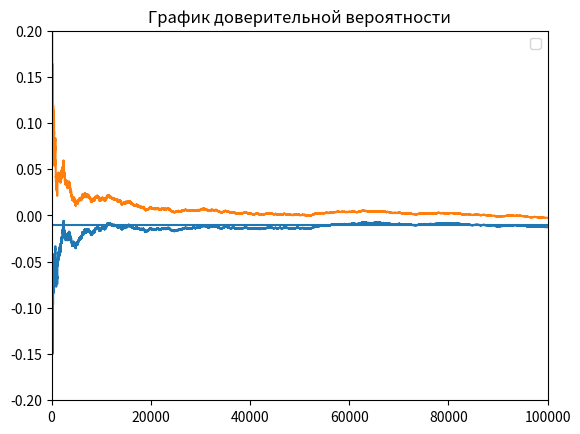

Source code (Python):
import random
import numpy as np
import matplotlib.pyplot as plt
import math


def roll():
    die1 = random.randint(1, 6)
    die2 = random.randint(1, 6)
    return die2 + die1


come_point = 0
bet = False
plus = 0


# ставка
# рол
# подсчет
# def bet(i):
#     print("bet")


# 0  = деньги возвращаются
# 1  = победа для нас
# -1 = проигрыш для нас
# 2 = перенос ставки
def round():
    global come_point, bet, plus
    point = roll()
    if (point == come_point) and (bet):  # если выпал кампоинт и ставка то луз
        bet = False
        return -1
    if (point == 7) and (bet):  # выигрываем если 7 и ставка
        bet = False
        return 1
    if point in (2, 3, 12, 11, 7):
        return 2
#ставка
    if not bet:
        bet = True
        comeout_roll = roll()
        come_point = comeout_roll
        if comeout_roll in (7, 11):  # автолуз
            bet = False
            return -1
        if comeout_roll in (2, 3):  # автовин
            bet = False
            return 1
        if comeout_roll == 12:  # ушли в ноль
            bet = False
            return 0
        if comeout_roll == point:
            return 2

    while True:
        comeout_roll = roll()
        if comeout_roll == come_point: # победили иль нет по ставке
            bet = False
            return -1
        if comeout_roll == point: # победили иль нет по игре
            return 2
        if comeout_roll == 7:
            bet = False
            return 1


EV_UNIT = 0
average_winnings = []
round_history = []
list_intervals_down = []
list_intervals_up = []
mat_ojidanie = 0
game_outcomes = [0, 0, 0]
experiment = 1000000

win_chance = 0
nothing = 0


def game():
    global nothing
    bet = 1
    win = 0

    capital = 1
    game_number = 0
    game_length = 0
    overall_length = 0
    i = 1
    winnings = 0  # Ожидаемый выигрыш/проигрыш если - то казино в плюсе на эти деньги
    while i < experiment:
        ####
        if capital == 0:
            game_number += 1
            capital = 1
            overall_length += game_length
            game_length = 0
        lets_play = round()
        if lets_play == 2:#перенос ставки
            # round_history.append(0)
            nothing += 1
            continue
        game_length += 1
        if lets_play == 0:# деньги возвращаются
            round_history.append(0)
            i += 1
            average_winnings.append(winnings / (i * bet))
        if lets_play == 1:
            game_outcomes[0] += 1
            round_history.append(1)
            win += 1
            winnings += bet
            capital += bet
            i += 1
            average_winnings.append(winnings / (i * bet))
        if lets_play == -1:
            round_history.append(-1)
            winnings -= bet
            capital -= bet
            i += 1
            average_winnings.append(winnings / (i * bet))

    # Построение дов. вероятности
    disp = np.var(round_history)
    for i in range(0, len(round_history) - 1):
        list_intervals_down.append(average_winnings[i + 1] - (1.65 / math.sqrt(i + 1)) * disp)
        list_intervals_up.append(average_winnings[i + 1] + (1.65 / math.sqrt(i + 1)) * disp)

    # Вывод результатов
    win_chance = win / experiment
    print("Chance to win " + str(win_chance))
    print("Expected Value " + str(winnings))  # Ожидаемый выигрыш/проигрыш если - то казино в плюсе на эти деньги

    EV_per_Unit = winnings / (experiment * bet)

    print("EV per Unit " + str(EV_per_Unit))  # Ожидаемый выигрыш/проигрыш на одну ставку
    House_Edge = EV_per_Unit * 100
    print("House Edge " + str(House_Edge))  # Преимущество /доход заведения (house advantage/house edge, H.A.)

    RTP = 1 + winnings / (experiment * bet)
    print("Return to Player " + str(RTP))  # Процент возврата (Return To Player, RTP)

    EV_per_Unit_Squared = EV_per_Unit ** 2
    EV_per_Squared_Unit = (win / experiment) + ((experiment - win) / experiment)
    VAR = EV_per_Squared_Unit - EV_per_Unit_Squared  # Дисперсия - возможно
    print("Возможно дисперсия " + str(VAR))

    print("Дисперсия 2 " + str(np.var(round_history)))

    Standart_Deviation = VAR ** 0.5
    print("Среднекватратичное отклонение " + str(Standart_Deviation))

    EV_Units = EV_per_Unit * experiment

    SD_Units = Standart_Deviation * (experiment ** 0.5)
    print("Средний суммарный выигрыш " + str(EV_Units) + "\n"
          + "Его СКО " + str(SD_Units))

    z = 1.65
    VI = z * Standart_Deviation

    confidence_interval_low = RTP - VI / math.sqrt(experiment)
    confidence_interval_up = RTP + VI / math.sqrt(experiment)

    print("дов интервал" + str(confidence_interval_low))
    print("дов интервал врх" + str(confidence_interval_up))
    print("Индекс волатильности игры " + str(VI))
    print("Средняя продолжительность игры " + str(overall_length / game_number))


def build_graphic():
    # -------график доверительной вероятности----
    plt.title("График доверительной вероятности")
    plt.hlines(-0.01, 0, 100000)
    plt.plot(list_intervals_down)
    plt.plot(list_intervals_up)
    plt.ylim(-0.2, 0.2)
    plt.xlim(0, 100000)
    # -------график средних выигрышей--------
    # plt.plot(average_winnings)
    # plt.title("График средних выигрышей")
    # # медиана
    # plt.hlines(np.median(average_winnings), 0, experiment, colors='r', label='Медиана')
    # # график стремится к мат ожиданию
    # a = np.std(average_winnings)
    # plt.hlines(a, 0, experiment, colors='yellow', label='Ско')
    # plt.hlines(-a, 0, experiment, colors='yellow', label='-Ско')
    # plt.ylim(-0.2, 0.2)
    # plt.xlim(0, 10000)

    # -------график распределения выигрышей---------
    # plt.title("График распределения выигрышей")
    # plt.vlines(-1, 0, 0.51)
    # plt.vlines(1, 0, 0.49)

    # plt.hlines(0.5, win_chance, 1)
    # plt.hlines(0.6, 1 - win_chance, 1)
    plt.legend()
    plt.show()


if __name__ == '__main__':
    game()
    build_graphic()
